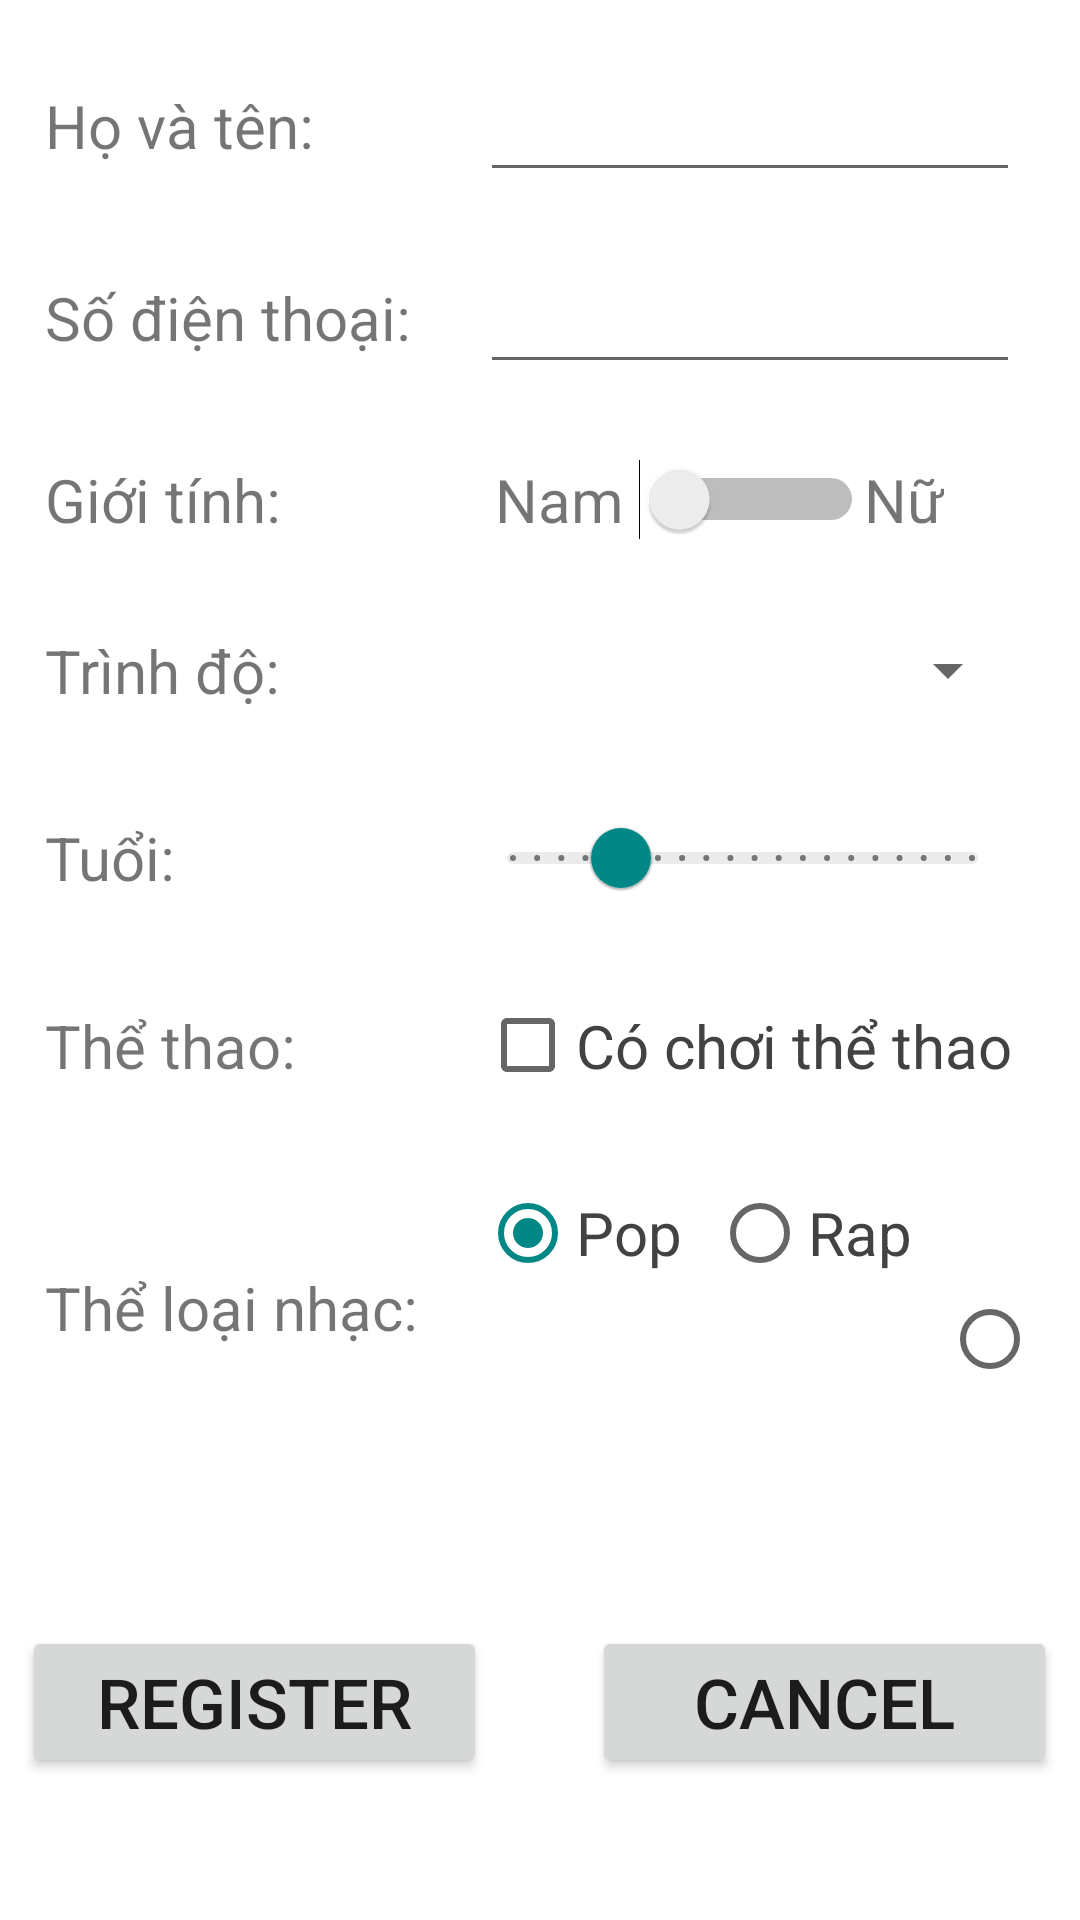

Here is an Android app screen rendered from its layout file. Give the layout XML and the strings, colors and styles it references.
<!-- AndroidManifest.xml: application theme Theme.BT2 -->
<!-- res/layout/activity_main.xml -->
<?xml version="1.0" encoding="utf-8"?>
<RelativeLayout xmlns:android="http://schemas.android.com/apk/res/android"
    xmlns:app="http://schemas.android.com/apk/res-auto"
    xmlns:tools="http://schemas.android.com/tools"
    android:layout_width="match_parent"
    android:layout_height="match_parent"
    tools:context=".MainActivity">

    <LinearLayout
        android:layout_width="match_parent"
        android:layout_height="match_parent"
        android:orientation="vertical"
        android:paddingTop="10dp">

        <LinearLayout
            android:id="@+id/Name_layout"
            android:layout_width="match_parent"
            android:layout_height="wrap_content"
            android:gravity="start|end"
            android:orientation="horizontal"
            android:padding="10dp">

            <TextView
                android:id="@+id/tv_Name"
                android:layout_width="130dp"
                android:layout_height="wrap_content"
                android:gravity="left"
                android:text="Họ và tên: "
                android:textSize="20dp"
                android:layout_margin="5dp"
                android:layout_gravity="center_vertical"/>

            <EditText
                android:id="@+id/et_Name"
                android:layout_width="match_parent"
                android:layout_height="wrap_content"
                android:layout_marginRight="10dp"
                android:layout_marginLeft="10dp"
                android:textSize="20dp"/>

        </LinearLayout>

        <LinearLayout
            android:id="@+id/Phone_layout"
            android:layout_width="match_parent"
            android:layout_height="wrap_content"
            android:gravity="start|end"
            android:padding="10dp">

            <TextView
                android:id="@+id/tv_Phone"
                android:layout_width="130dp"
                android:layout_height="wrap_content"
                android:layout_gravity="center_vertical"
                android:layout_margin="5dp"
                android:gravity="left"
                android:text="Số điện thoại: "
                android:textSize="20dp" />

            <EditText
                android:id="@+id/et_Phone"
                android:layout_width="match_parent"
                android:layout_height="wrap_content"
                android:layout_marginLeft="10dp"
                android:layout_marginRight="10dp"
                android:ems="12"
                android:inputType="phone"
                android:textSize="20dp" />

        </LinearLayout>

        <LinearLayout
            android:id="@+id/Sex_layout"
            android:layout_width="match_parent"
            android:layout_height="wrap_content"
            android:gravity="start|end"
            android:orientation="horizontal"
            android:padding="10dp">

            <TextView
                android:id="@+id/tv_Sex"
                android:layout_width="130dp"
                android:layout_height="wrap_content"
                android:gravity="left"
                android:text="Giới tính: "
                android:textSize="20dp"
                android:layout_margin="5dp"
                android:layout_gravity="center_vertical"/>

            <LinearLayout
                android:layout_width="match_parent"
                android:layout_height="match_parent"
                android:layout_marginLeft="15dp"
                android:layout_marginRight="10dp">

                <TextView
                    android:layout_width="wrap_content"
                    android:layout_height="wrap_content"
                    android:text="Nam"
                    android:textSize="20dp"
                    android:layout_gravity="center_vertical"
                    android:layout_marginRight="5dp"/>

                <Switch
                    android:id="@+id/s_Sex"
                    android:layout_width="wrap_content"
                    android:layout_height="wrap_content"
                    android:layout_gravity="center_vertical"
                    android:showText="false"
                    android:switchMinWidth="75dp"
                    android:textAppearance="@style/TextAppearance.AppCompat.Small"
                    android:textColor="@color/white"
                    android:textOff="Nam"
                    android:textOn="Nữ"
                    android:textSize="20dp"/>

                <TextView
                    android:layout_width="wrap_content"
                    android:layout_height="wrap_content"
                    android:text="Nữ"
                    android:textSize="20dp"
                    android:layout_gravity="center_vertical"/>

            </LinearLayout>



        </LinearLayout>

        <LinearLayout
            android:id="@+id/Level_layout"
            android:layout_width="match_parent"
            android:layout_height="wrap_content"
            android:gravity="start|end"
            android:orientation="horizontal"
            android:padding="10dp">

            <TextView
                android:id="@+id/tv_Level"
                android:layout_width="130dp"
                android:layout_height="wrap_content"
                android:layout_margin="5dp"
                android:gravity="left"
                android:text="Trình độ: "
                android:textSize="20dp"
                android:layout_gravity="center_vertical"/>

            <Spinner
                android:id="@+id/sp_Level"
                android:layout_width="match_parent"
                android:layout_height="match_parent"
                android:layout_marginLeft="10dp"
                android:layout_marginRight="10dp"
                android:spinnerMode="dropdown"
                android:dropDownWidth="match_parent" />

        </LinearLayout>

        <LinearLayout
            android:id="@+id/Age_layout"
            android:layout_width="match_parent"
            android:layout_height="wrap_content"
            android:gravity="start|end"
            android:orientation="horizontal"
            android:padding="10dp">

            <TextView
                android:id="@+id/tv_Age"
                android:layout_width="130dp"
                android:layout_height="wrap_content"
                android:gravity="left"
                android:text="Tuổi: "
                android:textSize="20dp"
                android:layout_margin="5dp"
                android:layout_gravity="center_vertical"/>

            <com.google.android.material.slider.Slider
                android:id="@+id/sl_Age"
                android:layout_width="match_parent"
                android:layout_height="wrap_content"
                android:stepSize="1"
                android:value="22"
                android:valueFrom="1"
                android:valueTo="90"
                app:tickColor="#757575"
                app:trackColor="#EBEBEB"
                android:layout_marginRight="10dp"
                android:layout_marginLeft="5dp"
                />

        </LinearLayout>

        <LinearLayout
            android:id="@+id/Sport_layout"
            android:layout_width="match_parent"
            android:layout_height="wrap_content"
            android:gravity="start|end"
            android:orientation="horizontal"
            android:padding="10dp">

            <TextView
                android:id="@+id/tv_Sport"
                android:layout_width="130dp"
                android:layout_height="wrap_content"
                android:gravity="left"
                android:text="Thể thao: "
                android:textSize="20dp"
                android:layout_margin="5dp"
                android:layout_gravity="center_vertical"/>

            <CheckBox
                android:id="@+id/cb_Sport"
                android:layout_width="match_parent"
                android:layout_height="match_parent"
                android:layout_marginLeft="10dp"
                android:layout_marginRight="10dp"
                android:focusable="auto"
                android:text="Có chơi thể thao"
                android:textSize="20dp"
                android:textColor="#424242"/>

        </LinearLayout>

        <LinearLayout
            android:id="@+id/Music_layout"
            android:layout_width="match_parent"
            android:layout_height="wrap_content"
            android:gravity="start|end"
            android:orientation="horizontal"
            android:padding="10dp">

            <TextView
                android:id="@+id/tv_Music"
                android:layout_width="130dp"
                android:layout_height="wrap_content"
                android:gravity="left"
                android:text="Thể loại nhạc: "
                android:textSize="20dp"
                android:layout_margin="5dp"
                android:layout_gravity="center_vertical"/>

            <RadioGroup
                android:id="@+id/rd_gr_Music"
                android:layout_width="match_parent"
                android:layout_height="wrap_content"
                android:orientation="horizontal"
                android:layout_marginLeft="10dp"
                android:layout_marginRight="10dp">

                <RadioButton
                    android:id="@+id/rd_Pop"
                    android:layout_width="wrap_content"
                    android:layout_height="wrap_content"
                    android:text="Pop"
                    android:textSize="20dp"
                    android:layout_marginRight="10dp"
                    android:textColor="#424242"
                    android:checked="true"/>

                <RadioButton
                    android:id="@+id/rd_Rap"
                    android:layout_width="wrap_content"
                    android:layout_height="wrap_content"
                    android:text="Rap"
                    android:textSize="20dp"
                    android:layout_marginRight="10dp"
                    android:textColor="#424242"/>

                <RadioButton
                    android:id="@+id/rd_Rock"
                    android:layout_width="wrap_content"
                    android:layout_height="wrap_content"
                    android:text="Rock"
                    android:textSize="20dp"
                    android:textColor="#424242"/>
            </RadioGroup>

        </LinearLayout>

        <LinearLayout
            android:layout_width="match_parent"
            android:layout_height="match_parent"
            android:orientation="horizontal"
            android:gravity="center">

            <Button
                android:id="@+id/btn_Reg"
                android:layout_width="155dp"
                android:layout_height="wrap_content"
                android:text="Register"
                android:textSize="23dp"
                android:layout_marginRight="35dp"/>

            <Button
                android:id="@+id/btn_Cancel"
                android:layout_width="155dp"
                android:layout_height="wrap_content"
                android:text="Cancel"
                android:textSize="23dp"/>
        </LinearLayout>

    </LinearLayout>

</RelativeLayout>
<!-- resources referenced by this layout -->
<resources>
  <style name="Theme.BT2" parent="Theme.MaterialComponents.DayNight.DarkActionBar">
          
          <item name="colorPrimary">@color/teal_700</item>
          <item name="colorPrimaryVariant">@color/teal_700</item>
          <item name="colorOnPrimary">@color/white</item>
          
          <item name="colorSecondary">@color/teal_700</item>
          <item name="colorSecondaryVariant">@color/teal_700</item>
          <item name="colorOnSecondary">@color/black</item>
          
          <item name="android:statusBarColor">?attr/colorPrimaryVariant</item>
          
      </style>
  <!-- not gathered from this repository: default colours our renderer supplied (Android Studio template values) -->
  <color name="teal_700">#FF018786</color>
  <color name="black">#FF000000</color>
  <color name="white">#FFFFFFFF</color>
</resources>
